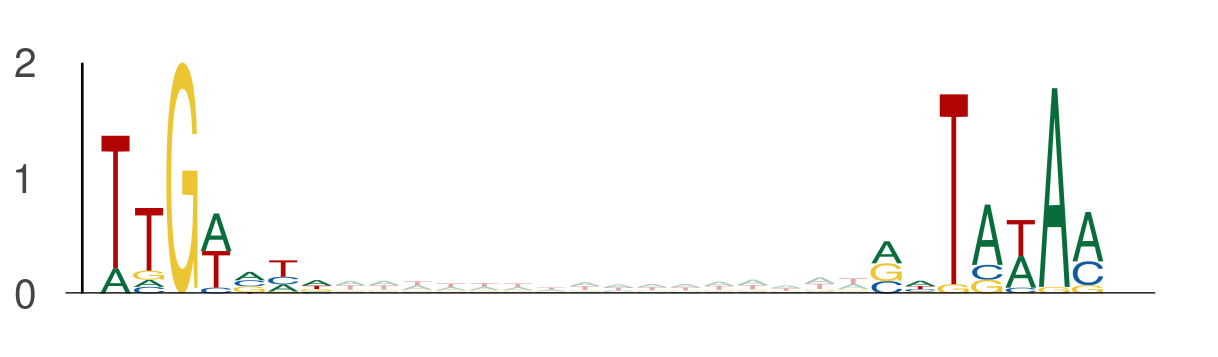

Values plotted in this chart, from the file beside it:
seq_index, start_position, end_position, is_reversed_complement
7559, 57, 64, 0
7559, 80, 87, 0
4050, 56, 63, 0
4050, 79, 86, 0
7885, 31, 38, 0
7885, 54, 61, 0
11713, 105, 112, 0
11713, 128, 135, 0
13050, 116, 123, 0
13050, 139, 146, 0
6542, 112, 119, 0
6542, 135, 142, 0
6695, 28, 35, 0
6695, 51, 58, 0
6000, 44, 51, 0
6000, 67, 74, 0
2747, 100, 107, 0
2747, 123, 130, 0
4104, 112, 119, 0
4104, 135, 142, 0
794, 113, 120, 0
794, 136, 143, 0
315, 129, 136, 0
315, 152, 159, 0
6465, 97, 104, 0
6465, 120, 127, 0
6465, 60, 67, 0
6465, 83, 90, 0
13510, 133, 140, 0
13510, 156, 163, 0
4512, 89, 96, 0
4512, 112, 119, 0
9863, 17, 24, 0
9863, 40, 47, 0
5446, 88, 95, 0
5446, 111, 118, 0
3608, 50, 57, 0
3608, 73, 80, 0
11131, 55, 62, 0
11131, 78, 85, 0
12539, 35, 42, 0
12539, 58, 65, 0
12539, 96, 103, 0
12539, 119, 126, 0
6019, 94, 101, 0
6019, 117, 124, 0
3900, 103, 110, 0
3900, 126, 133, 0
7540, 80, 87, 0
7540, 103, 110, 0
2127, 53, 60, 0
2127, 76, 83, 0
4240, 13, 20, 0
4240, 36, 43, 0
5705, 20, 27, 0
5705, 43, 50, 0
7388, 53, 60, 0
7388, 76, 83, 0
2096, 88, 95, 0
2096, 111, 118, 0
... 1,292 more rows
